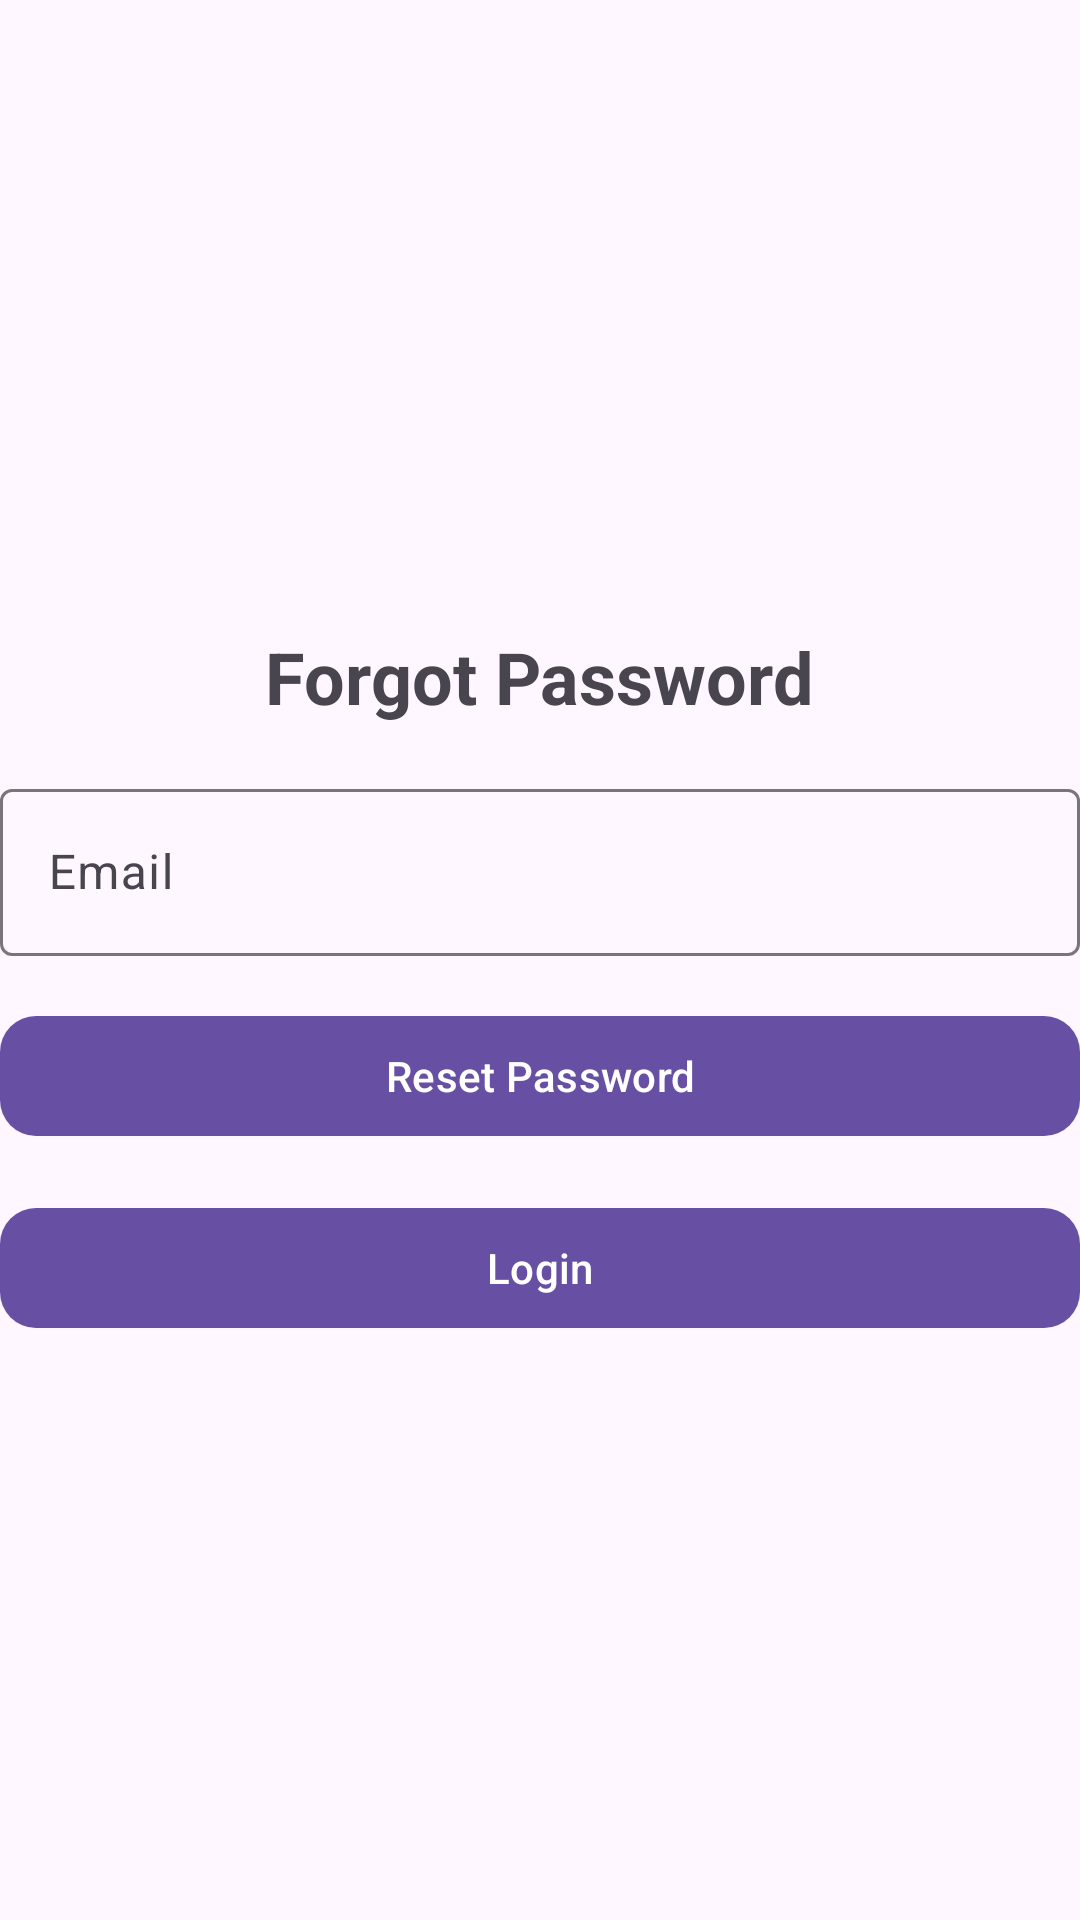

This screen was rendered from an Android layout file. Write that file and the resources it references.
<!-- AndroidManifest.xml: application theme Theme.Buoi1Demo -->
<!-- res/layout/activity_forgot_password.xml -->
<?xml version="1.0" encoding="utf-8"?>
<LinearLayout xmlns:android="http://schemas.android.com/apk/res/android"
    xmlns:app="http://schemas.android.com/apk/res-auto"
    xmlns:tools="http://schemas.android.com/tools"
    android:id="@+id/main"
    android:layout_width="match_parent"
    android:layout_height="match_parent"
    android:layout_margin="16dp"
    android:gravity="center"
    android:orientation="vertical"
    tools:context="com.example.lab1.ForgotPassword">

    <TextView
        android:layout_width="wrap_content"
        android:layout_height="wrap_content"
        android:layout_marginTop="16dp"
        android:text="Forgot Password"
        android:textSize="24sp"
        android:textStyle="bold" />

    <com.google.android.material.textfield.TextInputLayout
        android:layout_width="match_parent"
        android:layout_height="wrap_content"
        android:layout_marginTop="16dp">

        <com.google.android.material.textfield.TextInputEditText
            android:id="@+id/edtEmail"
            android:layout_width="match_parent"
            android:layout_height="wrap_content"
            android:hint="Email" />
    </com.google.android.material.textfield.TextInputLayout>


    <com.google.android.material.button.MaterialButton
        android:id="@+id/btnResetPassword"
        android:layout_width="match_parent"
        android:layout_height="wrap_content"
        android:layout_marginTop="16dp"
        android:text="Reset Password"
        app:cornerRadius="12dp" />

    <com.google.android.material.button.MaterialButton
        android:id="@+id/btnLogin"
        android:layout_width="match_parent"
        android:layout_height="wrap_content"
        android:layout_marginTop="16dp"
        android:text="Login"
        app:cornerRadius="12dp" />

</LinearLayout>
<!-- resources referenced by this layout -->
<resources>
  <style name="Theme.Buoi1Demo" parent="Base.Theme.Buoi1Demo" />
  <style name="Base.Theme.Buoi1Demo" parent="Theme.Material3.DayNight.NoActionBar">
          
          
      </style>
</resources>
